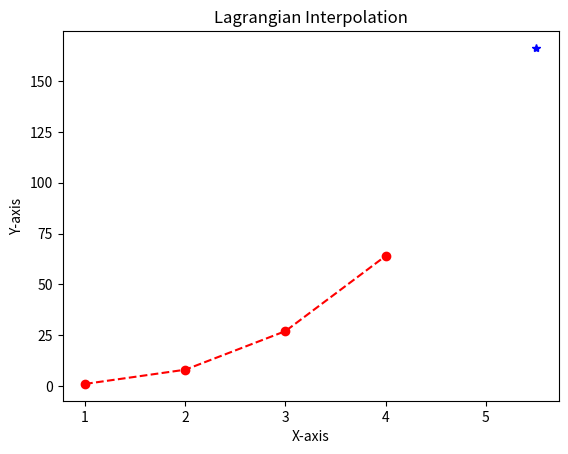

Here is the Python script that generated this plot:
#coding:utf-8
from scipy import interpolate
import matplotlib.pyplot as plt

x0,y0 = [1,2,3,4],[1,8,27,64]
#x1,y1 = [float(i) for i in x0],[float(i) for i in y0]
x1,y1 = list(map(float,x0)),list(map(float,y0))
x = 5.5 
print('The interpolation result is:',interpolate.lagrange(x1,y1)(x))
print('The result of x^3 is:',x**3)

plt.title('Lagrangian Interpolation')
plt.xlabel(u'X-axis')
plt.ylabel(u'Y-axis')
plt.plot(x0,y0,'or--')
plt.plot(x,interpolate.lagrange(x1,y1)(x),'*b')
plt.show()
